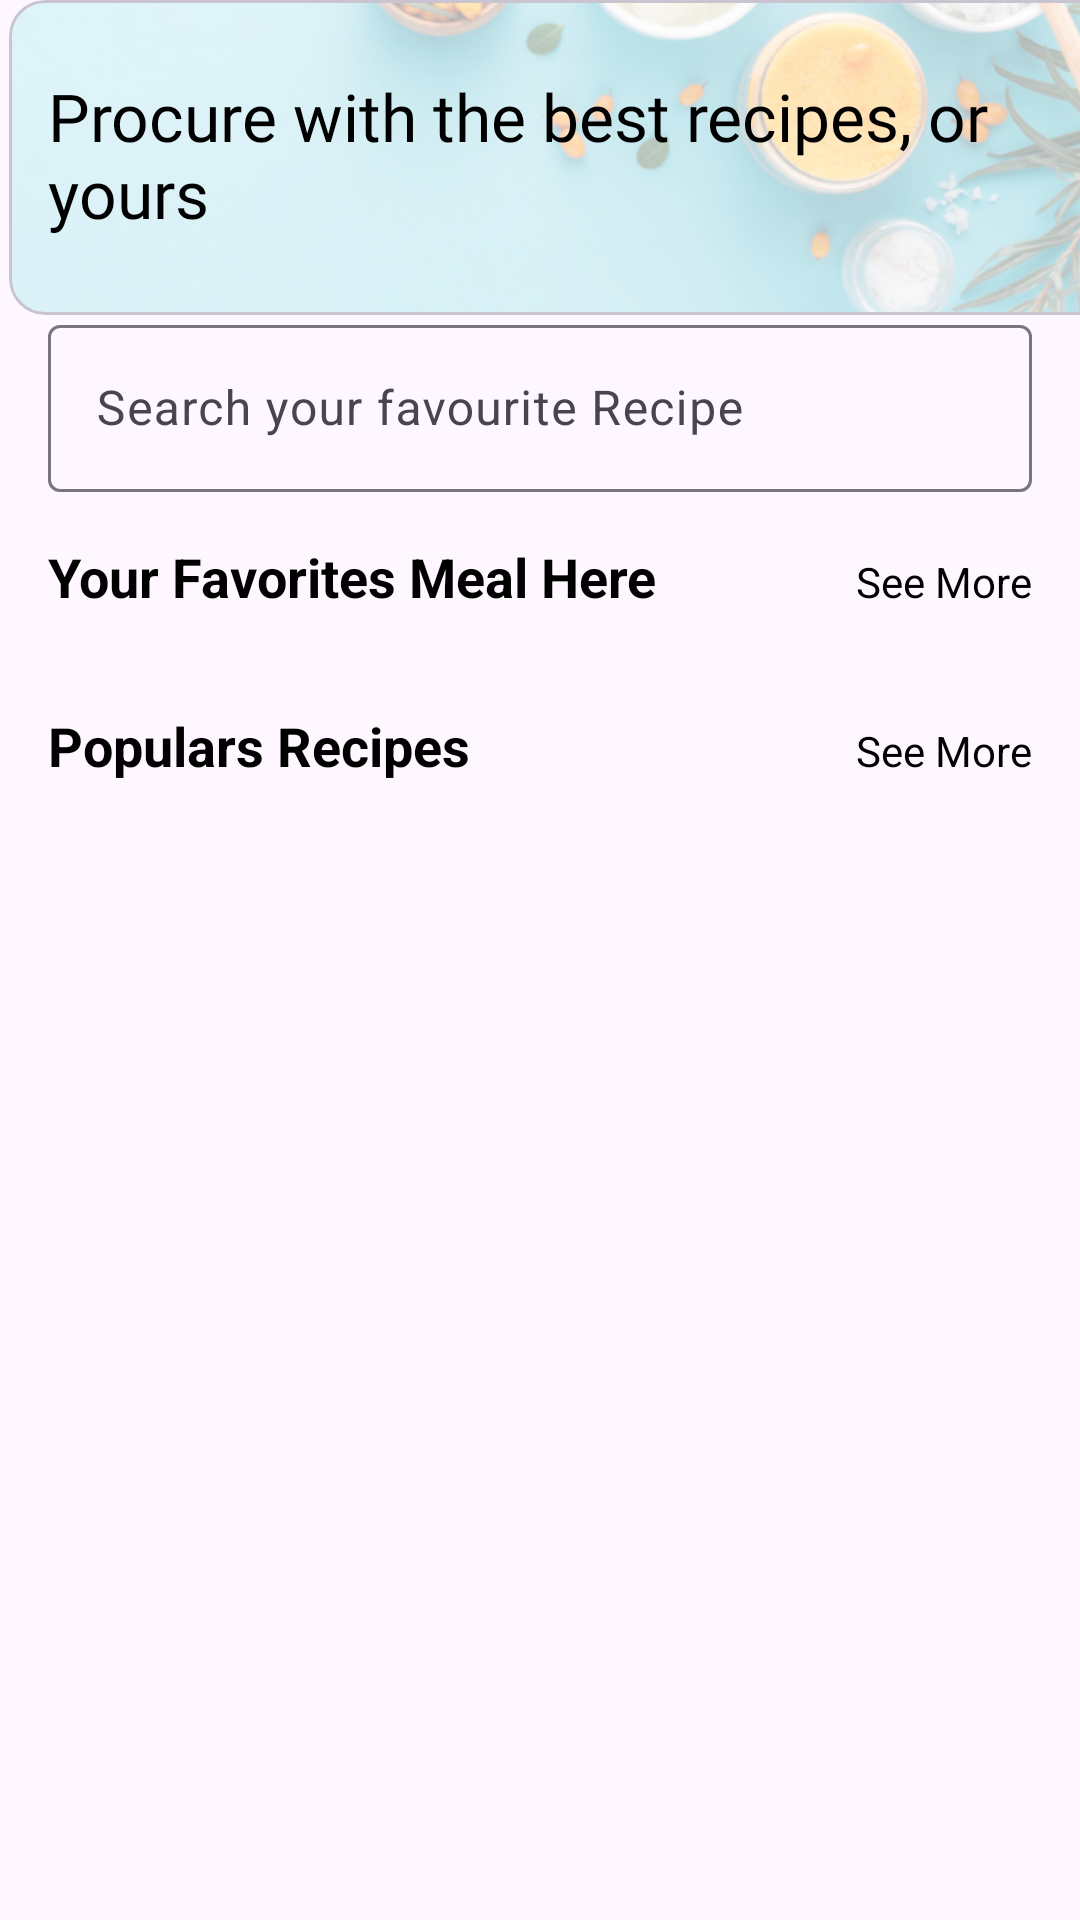

Reconstruct the res/layout file that produces this screen, plus the resources it refers to.
<!-- AndroidManifest.xml: application theme Theme.RecipeFinalProject -->
<!-- res/layout/fragment_home.xml -->
<?xml version="1.0" encoding="utf-8"?>
<androidx.constraintlayout.widget.ConstraintLayout xmlns:android="http://schemas.android.com/apk/res/android"
    xmlns:app="http://schemas.android.com/apk/res-auto"
    xmlns:tools="http://schemas.android.com/tools"
    android:layout_width="match_parent"
    android:focusableInTouchMode="true"
    android:focusable="true"
    android:layout_height="match_parent"
    tools:context=".fragment.HomeFragment">

    <com.google.android.material.card.MaterialCardView
        android:layout_width="405dp"
        android:layout_height="105dp"
        android:layout_marginStart="3dp"
        app:layout_constraintEnd_toEndOf="parent"
        app:layout_constraintHorizontal_bias="0.0"
        app:layout_constraintStart_toStartOf="parent"
        app:layout_constraintTop_toTopOf="parent">

        <ImageView
            android:layout_width="match_parent"
            android:layout_height="match_parent"
            android:scaleType="centerCrop"

            android:src="@drawable/bg_element">


        </ImageView>


    </com.google.android.material.card.MaterialCardView>

    <TextView
        android:id="@+id/tv_title"
        android:layout_width="0dp"
        android:layout_height="wrap_content"
        android:layout_marginStart="16dp"
        android:layout_marginTop="24dp"
        android:layout_marginEnd="16dp"
        android:fontFamily="@font/archivo_black"
        android:text="Procure with the best recipes, or yours"
        android:textColor="@color/black"
        android:textSize="22sp"
        app:layout_constraintEnd_toEndOf="parent"
        app:layout_constraintStart_toStartOf="parent"
        app:layout_constraintTop_toTopOf="parent" />

    <com.google.android.material.textfield.TextInputLayout
        android:id="@+id/textInputLayout"
        android:layout_width="0dp"
        android:layout_height="wrap_content"
        android:layout_marginStart="16dp"
        android:layout_marginTop="24dp"
        android:layout_marginEnd="16dp"
        app:layout_constraintEnd_toEndOf="parent"
        app:layout_constraintStart_toStartOf="parent"
        app:layout_constraintTop_toBottomOf="@+id/tv_title">

        <com.google.android.material.textfield.TextInputEditText
            android:id="@+id/et_search"
            android:layout_width="match_parent"
            android:layout_height="wrap_content"
            android:imeOptions="actionSearch"
            android:maxLines="1"
            android:drawableStart="@drawable/ic_search"
            android:inputType="text"
            android:drawablePadding="8dp"
            android:hint="Search your favourite Recipe" />
    </com.google.android.material.textfield.TextInputLayout>

    <TextView
        android:id="@+id/textView4"
        android:layout_width="wrap_content"
        android:layout_height="wrap_content"
        android:layout_marginTop="16dp"
        android:text="Your Favorites Meal Here"
        android:textColor="@color/black"
        android:textSize="18sp"
        android:textStyle="bold"
        app:layout_constraintStart_toStartOf="@id/textInputLayout"
        app:layout_constraintTop_toBottomOf="@id/textInputLayout" />

    <androidx.recyclerview.widget.RecyclerView
        android:id="@+id/rv_favourite_meal"
        android:layout_width="0dp"
        android:layout_height="wrap_content"
        android:layout_marginStart="16dp"
        android:layout_marginTop="8dp"
        android:layout_marginEnd="16dp"
        android:orientation="horizontal"
        app:layoutManager="androidx.recyclerview.widget.LinearLayoutManager"
        app:layout_constraintEnd_toEndOf="parent"
        app:layout_constraintStart_toStartOf="parent"
        app:layout_constraintTop_toBottomOf="@+id/textView4" />

    <TextView
        android:id="@+id/tv_populars"
        android:layout_width="wrap_content"
        android:layout_height="wrap_content"
        android:layout_marginTop="24dp"
        android:text="Populars Recipes"
        android:textSize="18sp"
        android:textColor="@color/black"
        android:textStyle="bold"
        app:layout_constraintStart_toStartOf="@+id/rv_favourite_meal"
        app:layout_constraintTop_toBottomOf="@+id/rv_favourite_meal" />

    <androidx.recyclerview.widget.RecyclerView
        android:id="@+id/rv_Populars"
        android:layout_width="0dp"
        android:layout_height="wrap_content"
        android:layout_marginStart="16dp"
        android:layout_marginTop="16dp"
        android:layout_marginEnd="16dp"
        android:orientation="horizontal"
        app:layoutManager="androidx.recyclerview.widget.LinearLayoutManager"
        app:layout_constraintEnd_toEndOf="parent"
        app:layout_constraintStart_toStartOf="parent"
        app:layout_constraintTop_toBottomOf="@+id/tv_populars" />

    <TextView
        android:id="@+id/tv_see_all_favorite"
        android:layout_width="wrap_content"
        android:layout_height="wrap_content"
        android:layout_marginTop="4dp"
        android:layout_marginEnd="16dp"
        android:layout_marginBottom="1dp"
        android:text="@string/see_more"
        android:textColor="@color/black"
        app:layout_constraintBottom_toBottomOf="@+id/textView4"
        app:layout_constraintEnd_toEndOf="parent"
        app:layout_constraintTop_toTopOf="@+id/textView4" />

    <TextView
        android:id="@+id/tv_see_all_populars"
        android:layout_width="wrap_content"
        android:layout_height="wrap_content"
        android:layout_marginTop="4dp"
        android:layout_marginEnd="16dp"
        android:layout_marginBottom="1dp"
        android:text="@string/see_more"
        android:textColor="@color/black"
        app:layout_constraintBottom_toBottomOf="@+id/tv_populars"
        app:layout_constraintEnd_toEndOf="parent"
        app:layout_constraintTop_toTopOf="@+id/tv_populars" />
</androidx.constraintlayout.widget.ConstraintLayout>
<!-- resources referenced by this layout -->
<resources>
  <color name="black">#FF000000</color>
  <!-- drawable bg_element: png bitmap (drawable, 329842 bytes) -->
  <string name="see_more">See More</string>
  <style name="Theme.RecipeFinalProject" parent="Base.Theme.RecipeFinalProject" />
  <style name="Base.Theme.RecipeFinalProject" parent="Theme.Material3.DayNight.NoActionBar">
          
          
      </style>
</resources>
